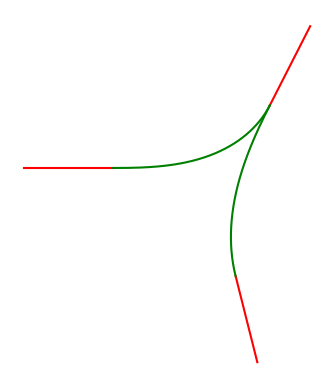

Python code for this plot:
import numpy as np
import matplotlib.pyplot as plt
from scipy.integrate import odeint, quad
from scipy.optimize import minimize

fig, ax = plt.subplots()
ax = plt.gca()
ax.spines['top'].set_visible(False)
ax.spines['right'].set_visible(False)
ax.spines['left'].set_visible(False)
ax.spines['bottom'].set_visible(False)
ax.xaxis.set_ticks([])
ax.yaxis.set_ticks([])

# Remove x and y tick labels (values)
ax.xaxis.set_ticklabels([])
ax.yaxis.set_ticklabels([])
ax.set_aspect('equal')


def Para_plotter_blue(x, y):
    plt.plot(x, y, color='red')

def Para_plotter_green(x, y):
    plt.plot(x, y, color='green')

def Inital_Incident_Road_Generator():
    x0 = np.random.uniform(25, 50)
    y0 = np.random.uniform(25, 50)
    Heading = 0

    delta_x = np.cos(Heading)
    delta_y = np.sin(Heading)

    t = np.linspace(0, 5, 100)
    x = x0 - t * delta_x 
    y = y0 - t * delta_y

    return [x, y, Heading]

def clothoid_ode_rhs(state, s, kappa0, kappa1):
    x, y, theta = state[0], state[1], state[2]
    return [np.cos(theta), np.sin(theta), kappa0 + kappa1 * s]

def eval_clothoid(x0, y0, theta0, kappa0, kappa1, s):
    return odeint(clothoid_ode_rhs, [x0, y0, theta0], s, args=(kappa0, kappa1))

def Helper_Path_Gen(a, b, c, L):  # Length of roads
    x0, y0, theta0 = a, b, c
    kappa0, kappa1 = np.random.uniform(0.005, 0.025), np.random.uniform(0.005, 0.025)
    s = np.linspace(0, L, 1000)

    sol = eval_clothoid(x0, y0, theta0, kappa0, kappa1, s)

    xs, ys, thetas = sol[:, 0], sol[:, 1], sol[:, 2] 
    return xs, ys, thetas[-1] 

def Incident_Road_Gen(Helper_path):
    x0, y0, heading = Helper_path[0][-1], Helper_path[1][-1], Helper_path[2]
    delta_x = np.cos(heading)
    delta_y = np.sin(heading)

    t = np.linspace(0, 5, 100)
    x = x0 + t * delta_x 
    y = y0 + t * delta_y

    return [x, y, heading + np.pi]

def Incident_Map_Gen(Num):  # Change road length here
    Incident_Roads, Helper_Paths = [], []
    Incident_Roads.append(Inital_Incident_Road_Generator())
    
    i = 1
    while i <= Num:
        L = 10
        Helper_Paths.append(Helper_Path_Gen(Incident_Roads[i-1][0][0], Incident_Roads[i-1][1][0], Incident_Roads[i-1][2], L))
        Incident_Roads.append(Incident_Road_Gen(Helper_Paths[i-1]))
        
        should_pop = False
        for j in range(len(Incident_Roads) -1):
            if np.abs(Incident_Roads[-1][0][0] - Incident_Roads[j][0][0]) <= 2.5 and np.abs(Incident_Roads[-1][1][0] - Incident_Roads[j][1][0]) <= 2.5:
                Incident_Roads.pop()
                Helper_Paths.pop()
                should_pop = True
                break
        
        if should_pop == False:
            i += 1
        
    return Incident_Roads, Helper_Paths

def Incident_Map_Plot(Incident_Roads, Helper_paths):
    for i in range(len(Incident_Roads)):
        Para_plotter_blue(Incident_Roads[i][0], Incident_Roads[i][1])
    for j in range(len(Helper_paths)):
        Para_plotter_green(Helper_paths[j][0], Helper_paths[j][1])

def Clothoid_Curve(a, b, c, d, heading0, heading1):
    x0, y0, x1, y1 = a, b, c, d
    v0, v1 = heading0, heading1 - np.pi
    Delta_x, Delta_y = x1 - x0, y1 - y0
    Delta_v = v1 - v0

    def Ga(vars):
        L, A = vars
        def Integrand_x(tau):
            return np.cos(A * tau**2 + (Delta_v - A) * tau + v0)
        def Integrand_y(tau):
            return np.sin(A * tau**2 + (Delta_v - A) * tau + v0)
        integral_x = quad(Integrand_x, 0, 1)[0]
        integral_y = quad(Integrand_y, 0, 1)[0]
        Eq1 = Delta_x - L * integral_x
        Eq2 = Delta_y - L * integral_y
        return Eq1**2 + Eq2**2

    initial_guess = [1, 1]
    bounds = [(0, None), (None, None)]
    result = minimize(Ga, initial_guess, bounds=bounds)
    L, A = result.x

    def Kappa_finder(L, A):
        kappa0 = (Delta_v - A) / L
        kappa1 = 2 * A / L**2
        return kappa0, kappa1

    k0, k1 = Kappa_finder(L, A)

    def clothoid_curve(x0, y0, theta0, L, kappa, kappa0, num_points=1000):
        s_vals = np.linspace(0, L, num_points)
        x_vals = np.zeros(num_points)
        y_vals = np.zeros(num_points)
        for i, s in enumerate(s_vals):
            def integrand_x(tau):
                return np.cos(0.5 * kappa0 * tau**2 + kappa * tau + theta0)
            def integrand_y(tau):
                return np.sin(0.5 * kappa0 * tau**2 + kappa * tau + theta0)
            x_vals[i] = x0 + quad(integrand_x, 0, s)[0]
            y_vals[i] = y0 + quad(integrand_y, 0, s)[0]
        return [x_vals, y_vals]

    return clothoid_curve(x0, y0, v0, L, k0, k1)

def Connection_road_plotter(Connection_Roads):
    for road in Connection_Roads:
        plt.plot(road[0], road[1], color='white')

def Arg_min(Theta):
    while Theta > 2 * np.pi:
        Theta -= 2 * np.pi
    return Theta

def angle_fix(a):
    angle = Arg_min(a)
    return angle - np.pi if angle >= np.pi else angle + np.pi

def Connection_road_gen(Incident_Roads, Helper_paths):
    Connection_Roads = []
    for i in range(len(Incident_Roads) - 1):
        Connection_Roads.append(Clothoid_Curve(Incident_Roads[0][0][0], Incident_Roads[0][1][0], Incident_Roads[i+1][0][0], Incident_Roads[i+1][1][0], Incident_Roads[0][2], angle_fix(Helper_paths[i][2])))

 
    
    return Connection_Roads









Incident_Roads, Helper_paths = Incident_Map_Gen(2) ### num of incident roads +1
Incident_Map_Plot(Incident_Roads, Helper_paths)

#Connection_Roads = Connection_road_gen(Incident_Roads, Helper_paths)
#Connection_road_plotter(Connection_Roads)

plt.show()
